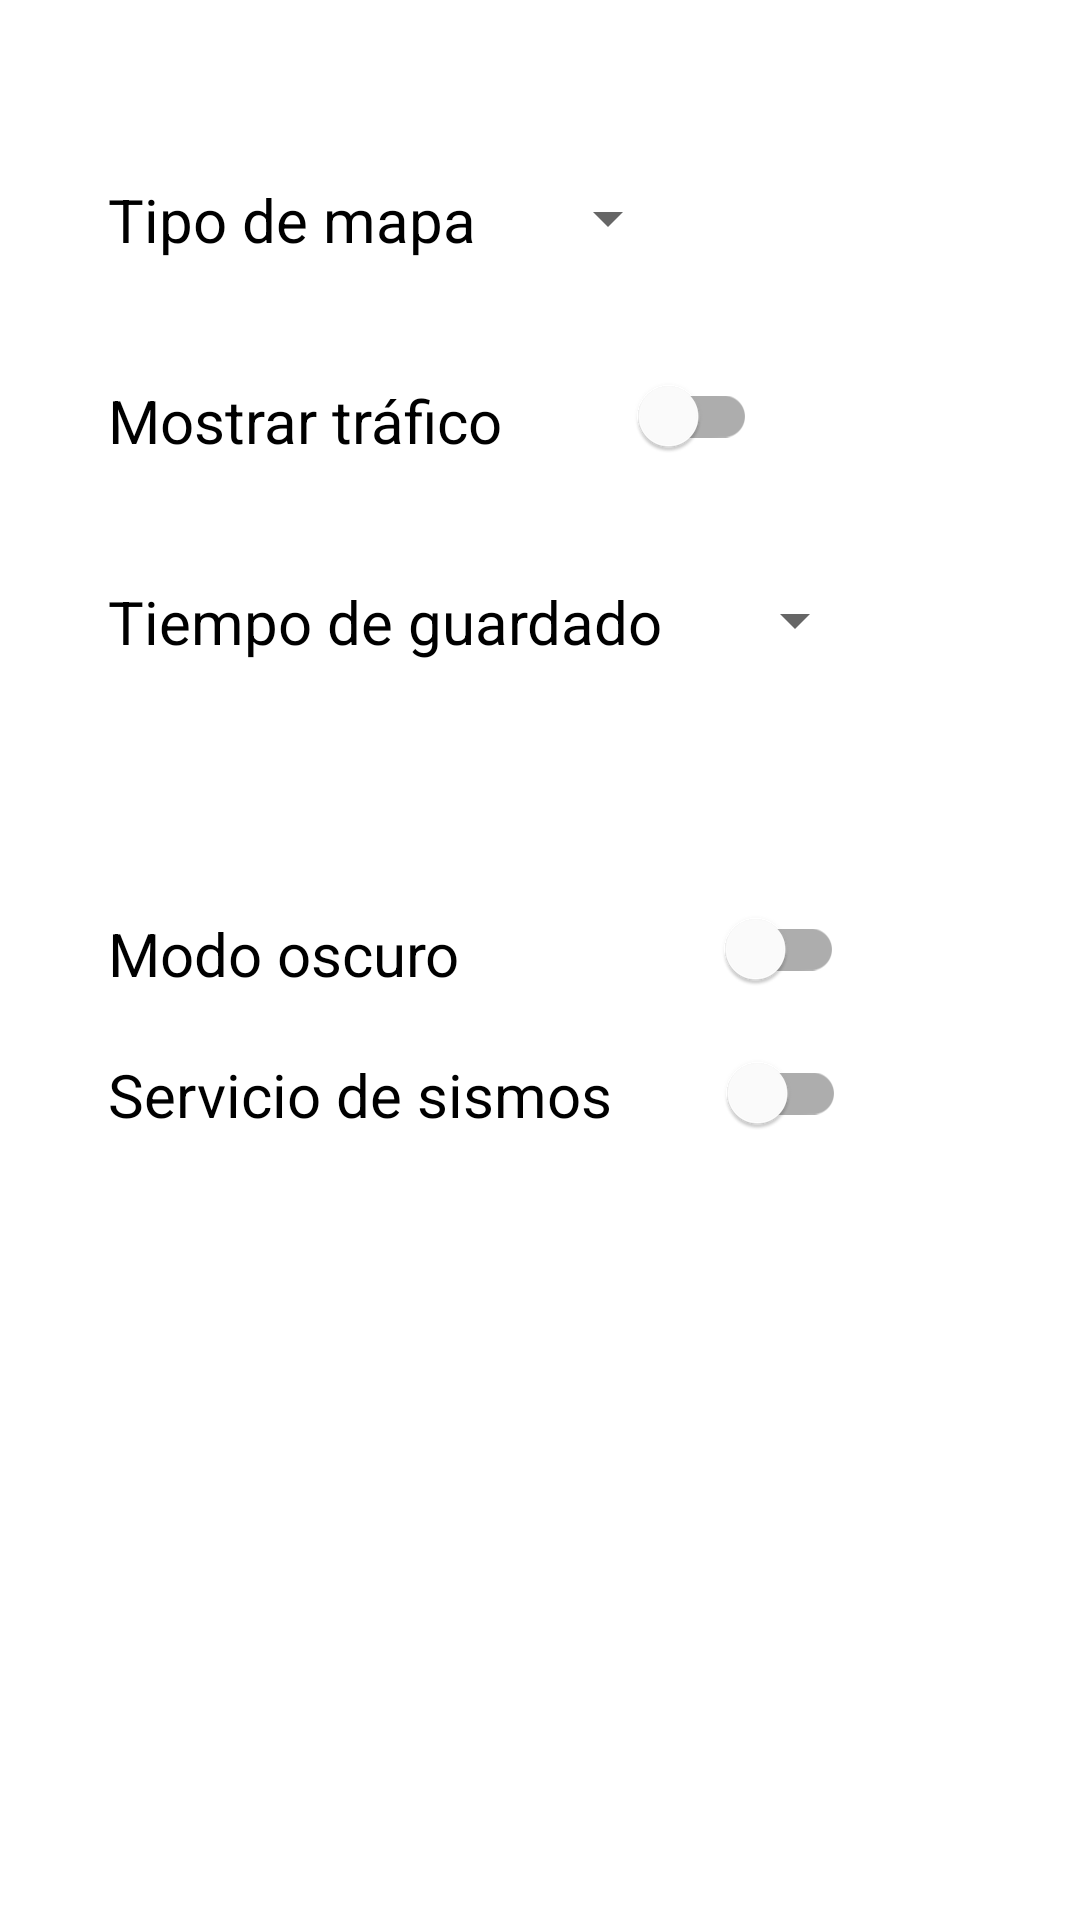

Write the Android layout XML for this screen, with the resource values it uses.
<!-- AndroidManifest.xml: application theme Theme.UbicacionMaestra -->
<!-- res/layout/activity_preference_user.xml -->
<?xml version="1.0" encoding="utf-8"?>
<androidx.constraintlayout.widget.ConstraintLayout xmlns:android="http://schemas.android.com/apk/res/android"
    xmlns:app="http://schemas.android.com/apk/res-auto"
    xmlns:tools="http://schemas.android.com/tools"
    android:id="@+id/main"
    android:layout_width="match_parent"
    android:layout_height="match_parent"
    android:padding="16dp"
    tools:context=".Firstapp.ui.preferences.preferenceUserActivity">

    <TextView
        android:id="@+id/textView3"
        android:layout_width="match_parent"
        android:layout_height="wrap_content"
        android:background="@color/guinda"
        android:text="Preferencias del mapa"
        android:textAlignment="center"
        android:textColor="@color/white"
        android:textSize="25sp"
        android:textStyle="bold|italic"
        app:layout_constraintEnd_toEndOf="parent"
        app:layout_constraintStart_toStartOf="parent"
        app:layout_constraintTop_toTopOf="parent"
        />

    <TextView
        android:id="@+id/textView12"
        android:layout_width="match_parent"
        android:layout_height="wrap_content"
        android:background="@color/guinda"
        android:text="Ajustes varios"
        android:textAlignment="center"
        android:textColor="@color/white"
        android:layout_marginTop="30dp"
        android:textSize="25sp"
        android:textStyle="bold|italic"
        app:layout_constraintEnd_toEndOf="parent"
        app:layout_constraintTop_toBottomOf="@+id/textView14" />

    <TextView
        android:id="@+id/textView9"
        android:layout_width="wrap_content"
        android:layout_height="wrap_content"
        android:text="Tipo de mapa"
        android:textColor="@color/black"
        android:textSize="20sp"
        android:layout_marginTop="10dp"
        android:layout_marginLeft="20dp"
        app:layout_constraintStart_toStartOf="parent"
        app:layout_constraintTop_toBottomOf="@+id/textView3" />

    <Spinner
        android:id="@+id/spinner_map_type"
        android:layout_width="wrap_content"
        android:layout_height="wrap_content"
        android:layout_marginTop="11dp"
        android:layout_marginLeft="20dp"
        app:layout_constraintStart_toEndOf="@+id/textView9"
        app:layout_constraintTop_toBottomOf="@+id/textView3" />

    <ImageView
        android:id="@+id/imageMap"
        android:layout_width="50dp"
        android:layout_height="50dp"
        app:layout_constraintEnd_toEndOf="parent"
        app:layout_constraintStart_toEndOf="@+id/spinner_map_type"
        app:layout_constraintTop_toBottomOf="@+id/textView3" />

    <TextView
        android:id="@+id/textView10"
        android:layout_width="wrap_content"
        android:layout_height="wrap_content"
        android:layout_marginLeft="20dp"
        android:text="Modo oscuro"
        android:textColor="@color/black"
        android:textSize="20sp"
        android:layout_marginTop="20dp"
        app:layout_constraintStart_toStartOf="parent"
        app:layout_constraintTop_toBottomOf="@+id/textView12" />

    <com.google.android.material.switchmaterial.SwitchMaterial
        android:id="@+id/switch_dark_mode"
        android:layout_width="wrap_content"
        android:layout_height="wrap_content"
        android:layout_marginLeft="80dp"
        android:layout_marginTop="8dp"
        app:layout_constraintStart_toEndOf="@+id/textView10"
        app:layout_constraintTop_toBottomOf="@+id/textView12" />

    <TextView
        android:id="@+id/textView8"
        android:layout_width="wrap_content"
        android:layout_height="wrap_content"
        android:text="Mostrar tráfico"
        android:textSize="20sp"
        android:textColor="@color/black"
        android:layout_marginLeft="20dp"
        android:layout_marginTop="40dp"
        app:layout_constraintStart_toStartOf="parent"
        app:layout_constraintTop_toBottomOf="@+id/textView9" />

    <TextView
        android:id="@+id/textView14"
        android:layout_width="wrap_content"
        android:layout_height="wrap_content"
        android:layout_marginLeft="20dp"
        android:layout_marginTop="40dp"
        android:text="Tiempo de guardado"
        android:textColor="@color/black"
        android:textSize="20sp"
        app:layout_constraintStart_toStartOf="parent"
        app:layout_constraintTop_toBottomOf="@+id/textView8" />

    <com.google.android.material.switchmaterial.SwitchMaterial
        android:id="@+id/switch_traffic"
        android:layout_width="wrap_content"
        android:layout_height="wrap_content"
        android:layout_marginLeft="37dp"
        android:layout_marginTop="30dp"
        app:layout_constraintStart_toEndOf="@+id/textView8"
        app:layout_constraintTop_toBottomOf="@+id/spinner_map_type" />

    <ImageView
        android:id="@+id/imageView"
        android:layout_width="50dp"
        android:layout_height="50dp"
        android:layout_marginTop="15dp"
        android:src="@drawable/trafic"
        app:layout_constraintEnd_toEndOf="parent"
        app:layout_constraintStart_toEndOf="@+id/switch_traffic"
        app:layout_constraintTop_toBottomOf="@+id/imageMap" />

    <TextView
        android:id="@+id/textView7"
        android:layout_width="wrap_content"
        android:layout_height="wrap_content"
        android:layout_marginLeft="20dp"
        android:layout_marginTop="20dp"
        android:text="Servicio de sismos"
        android:textColor="@color/black"
        android:textSize="20sp"
        app:layout_constraintStart_toStartOf="parent"
        app:layout_constraintTop_toBottomOf="@+id/textView10" />

    <com.google.android.material.switchmaterial.SwitchMaterial
        android:id="@+id/sismosSwitch"
        android:layout_width="wrap_content"
        android:layout_height="wrap_content"
        android:layout_marginLeft="30dp"
        app:layout_constraintStart_toEndOf="@+id/textView7"
        app:layout_constraintTop_toBottomOf="@+id/switch_dark_mode" />

    <Spinner
        android:id="@+id/spinner_guardado_tiempo"
        android:layout_width="wrap_content"
        android:layout_height="wrap_content"
        android:layout_marginTop="30dp"
        android:layout_marginLeft="20dp"
        app:layout_constraintStart_toEndOf="@+id/textView14"
        app:layout_constraintTop_toBottomOf="@+id/imageView"
        />

</androidx.constraintlayout.widget.ConstraintLayout>
<!-- resources referenced by this layout -->
<resources>
  <style name="Theme.UbicacionMaestra" parent="Theme.MaterialComponents.DayNight.DarkActionBar">
          
          <item name="colorPrimary">@color/purple_500</item>
          <item name="colorPrimaryVariant">@color/purple_700</item>
          <item name="colorOnPrimary">@color/white</item>
          
          <item name="colorSecondary">@color/teal_200</item>
          <item name="colorSecondaryVariant">@color/teal_700</item>
          <item name="colorOnSecondary">@color/black</item>
          
          <item name="android:statusBarColor">?attr/colorPrimaryVariant</item>
          
      </style>
  <!-- not gathered from this repository: default colours our renderer supplied (Android Studio template values) -->
  <color name="purple_500">#FF6200EE</color>
  <color name="purple_700">#FF3700B3</color>
  <color name="teal_200">#FF03DAC5</color>
  <color name="teal_700">#FF018786</color>
  <color name="black">#FF000000</color>
  <color name="white">#FFFFFFFF</color>
</resources>
